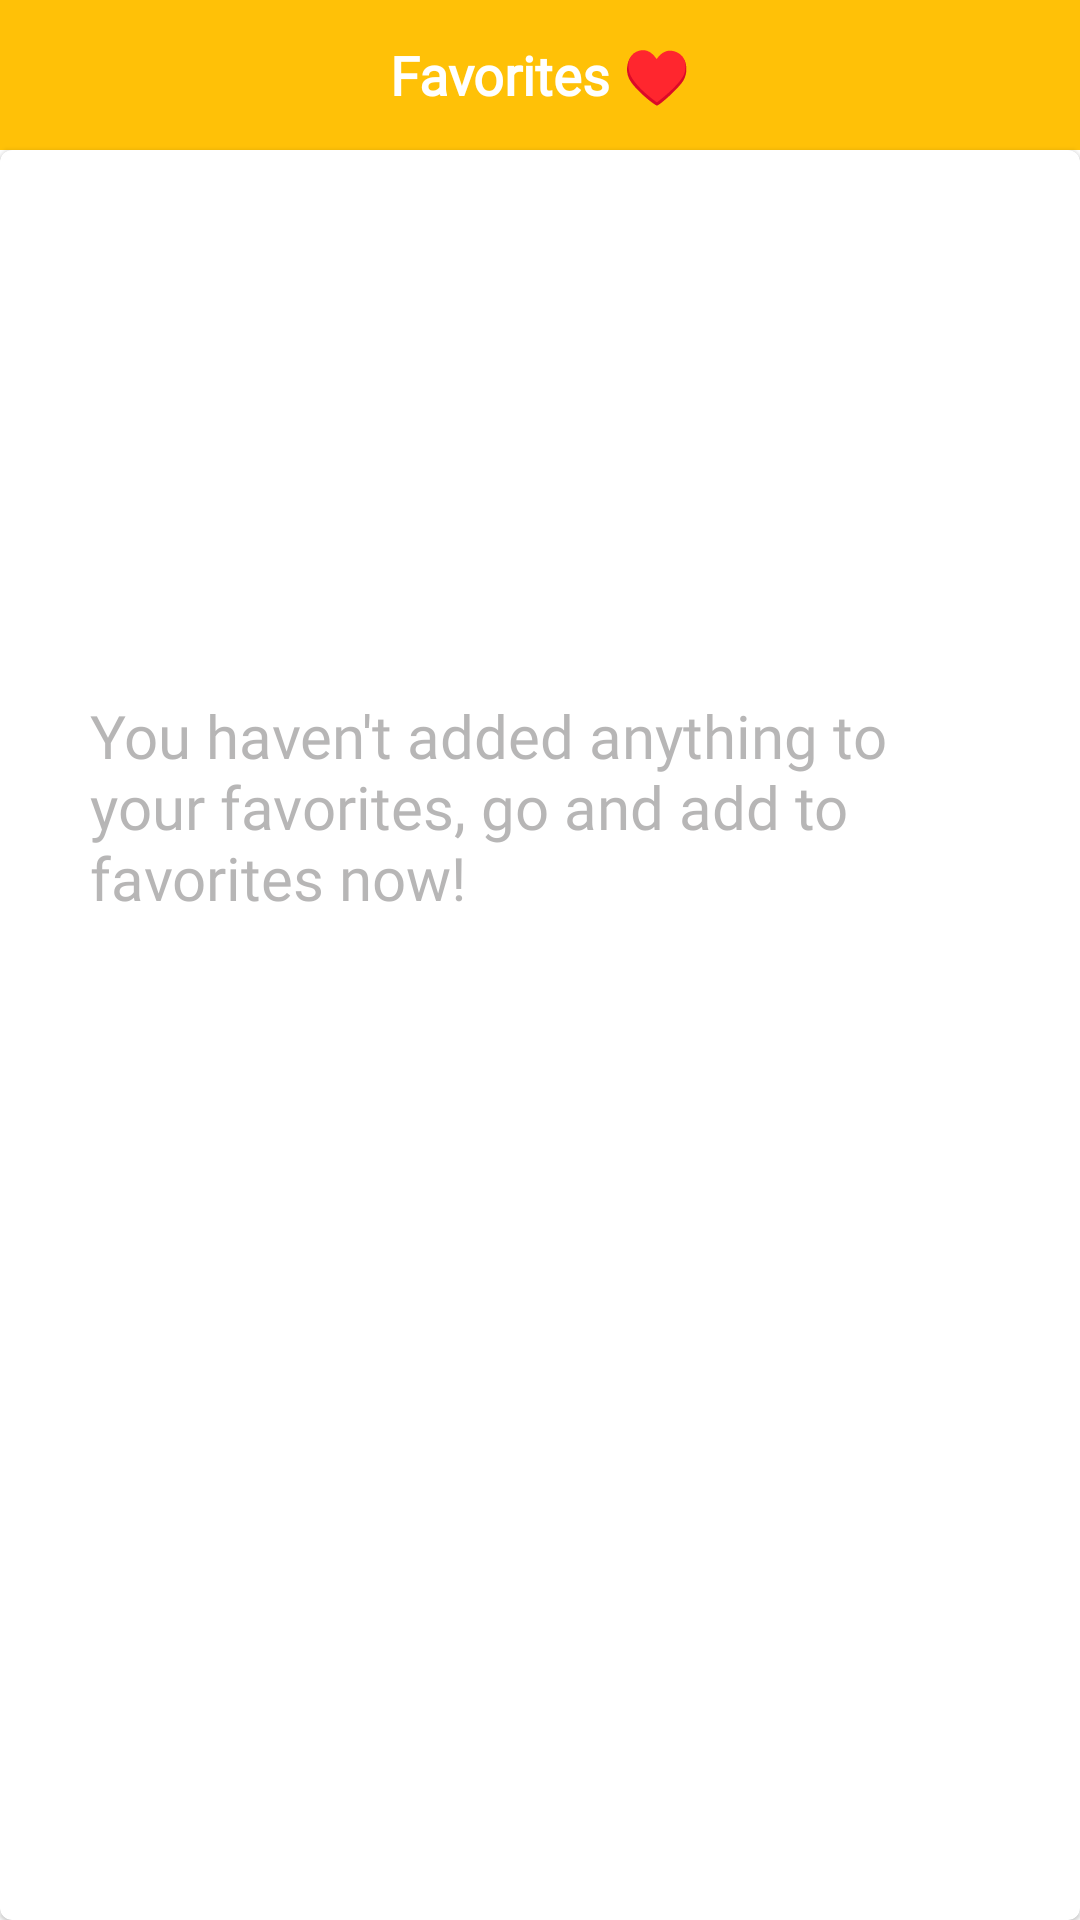

Produce the Android XML layout that renders to this screen, including the resource entries it uses.
<!-- AndroidManifest.xml: application theme Theme.ECommerce -->
<!-- res/layout/fragment_favorites.xml -->
<?xml version="1.0" encoding="utf-8"?>
<layout xmlns:android="http://schemas.android.com/apk/res/android"
    xmlns:tools="http://schemas.android.com/tools"
    xmlns:app="http://schemas.android.com/apk/res-auto"
    tools:context=".ui.favorites.FavoritesFragment">

    <RelativeLayout
        android:id="@+id/favoritesLayout"
        android:layout_width="match_parent"
        android:layout_height="match_parent">

        <TextView
            android:id="@+id/favToolBar"
            android:layout_width="match_parent"
            app:layout_constraintStart_toStartOf="parent"
            app:layout_constraintEnd_toEndOf="parent"
            app:layout_constraintTop_toTopOf="parent"
            android:background="@color/primaryColor"
            android:textAlignment="center"
            android:gravity="center"
            android:textStyle="bold"
            android:textSize="18sp"
            android:textColor="@color/white"
            android:fontFamily="@font/alata"
            android:text="@string/favorites_w_unicode"
            android:layout_height="50dp" />

        <com.google.android.material.card.MaterialCardView
            android:id="@+id/cvFavoritesNotFound"
            android:layout_width="match_parent"
            android:layout_height="match_parent"
            android:visibility="visible"
            android:layout_below="@id/favToolBar">

            <LinearLayout
                android:layout_width="match_parent"
                android:layout_height="wrap_content"
                android:layout_marginTop="50dp"
                android:layout_gravity="center"
                android:layout_marginBottom="150dp"
                android:orientation="vertical">

                <ImageView
                    android:id="@+id/imageNotFoundFavorite"
                    android:layout_width="48dp"
                    android:layout_height="48dp"
                    android:layout_gravity="center"
                    android:alpha="0.8"
                    android:contentDescription="@string/imageerrornotfound"
                    android:src="@drawable/ic_do_not_disturb"
                    app:tint="@color/lightRed" />

                <TextView
                    android:id="@+id/tvNotFoundError"
                    android:layout_width="300dp"
                    android:layout_height="wrap_content"
                    android:layout_gravity="center"
                    android:alpha="0.5"
                    android:fontFamily="@font/alata"
                    android:text="@string/you_haven_t_added_anything_to_your_favorites"
                    android:textColor="@color/gray"
                    android:textSize="20sp" />
            </LinearLayout>
        </com.google.android.material.card.MaterialCardView>

        <androidx.recyclerview.widget.RecyclerView
            android:id="@+id/favoritesRv"
            android:layout_width="match_parent"
            android:layout_height="wrap_content"
            android:layout_marginVertical="20dp"
            android:layout_marginHorizontal="10dp"
            android:visibility="gone"
            android:layout_below="@id/favToolBar"
            tools:layout_editor_absoluteX="9dp" />
    </RelativeLayout>
</layout>
<!-- resources referenced by this layout -->
<resources>
  <color name="gray">#6E6D6D</color>
  <color name="lightRed">#9FFF0000</color>
  <color name="primaryColor">#FFC107</color>
  <color name="white">#FFFFFFFF</color>
  <string name="favorites_w_unicode">Favorites ♥</string>
  <string name="imageerrornotfound">imageErrorNotFound</string>
  <string name="you_haven_t_added_anything_to_your_favorites">You haven\'t added anything to your favorites, go and add to favorites now!</string>
  <style name="Theme.ECommerce" parent="Theme.MaterialComponents.DayNight.DarkActionBar">
          
          <item name="colorPrimary">#FFC107</item>
          <item name="colorPrimaryVariant">#FFEB3B</item>
          <item name="colorOnPrimary">#B86E00</item>
          
          <item name="colorSecondary">#2196F3</item>
          <item name="colorSecondaryVariant">#00BCD4</item>
          <item name="colorOnSecondary">#0226F1</item>
          
          <item name="android:statusBarColor">@color/gray</item>
          
          <item name="windowActionBar">false</item>
          <item name="windowNoTitle">true</item>
      </style>
</resources>
